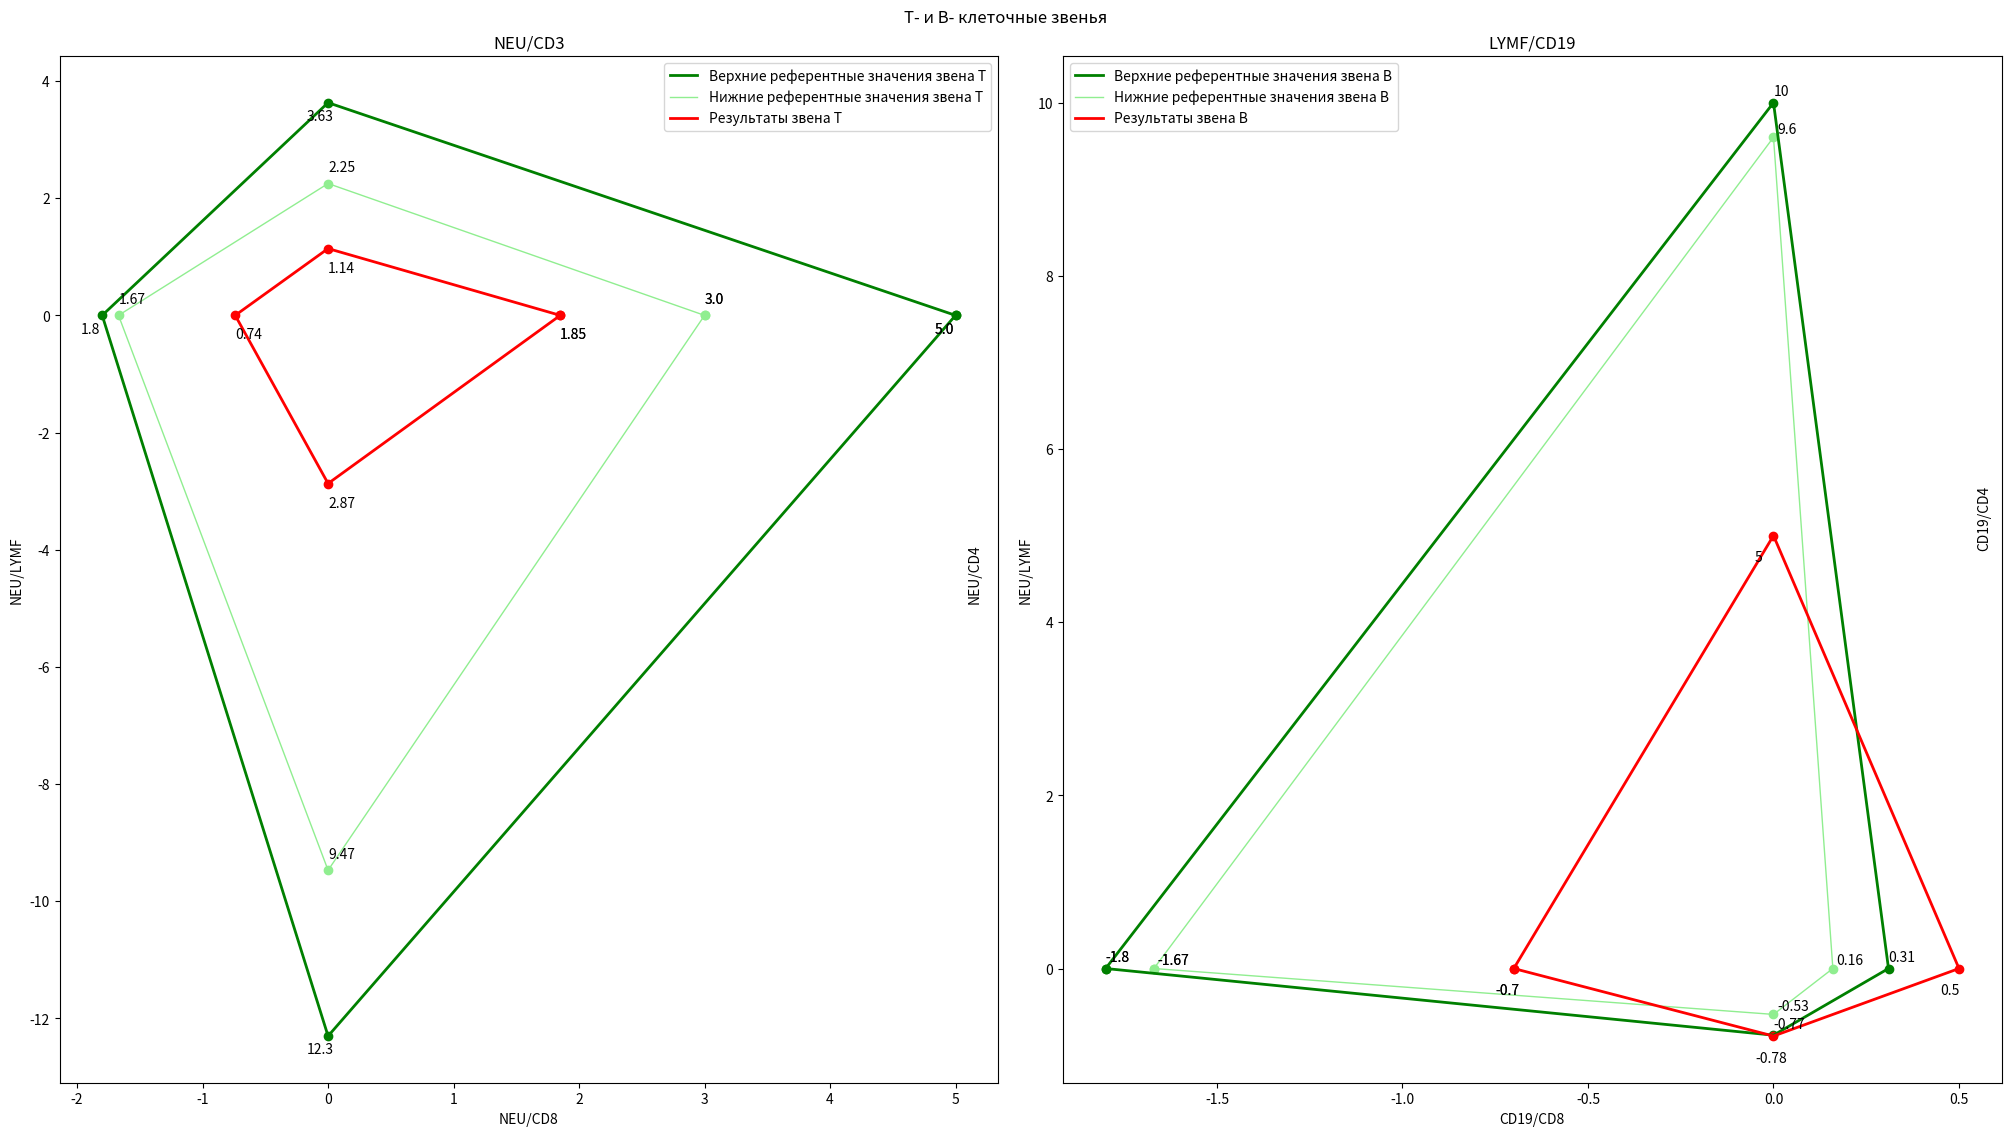

The script that saved this image:
import matplotlib.pyplot as plt
from matplotlib import gridspec


''' 
Тут принимем знач. из др. файлов и тд.
Порядок принимаемых значений звена Т
max_T_input, min_T_input, results_T_input = [NEU/CD4, NEU/CD3, NEU/LYMF, NEU/CD8]

'''
# принимаемые данные
max_T_input = [5.00, 3.63, 1.80, 12.30]
max_T_input = [*max_T_input, max_T_input[0]]
min_T_input = [3.00, 2.25, 1.67, 9.47]
min_T_input = [*min_T_input, min_T_input[0]]
results_T_input = [1.85, 1.14, 0.74, 2.87]
results_T_input = [*results_T_input, results_T_input[0]]

# данные ниже используются для отрисовки графиков
max_T = [[max_T_input[0], 0, -max_T_input[2], 0, max_T_input[0]], [0, max_T_input[1], 0, -max_T_input[3], 0]]
min_T = [[min_T_input[0], 0, -min_T_input[2], 0, min_T_input[0]], [0, min_T_input[1], 0, -min_T_input[3], 0]]
results_T = [[results_T_input[0], 0, -results_T_input[2], 0, results_T_input[0]], [0, results_T_input[1], 0,
                                                                                   -results_T_input[3], 0]]

''' 
Тут принимем знач. из др. файлов и тд.
Порядок принимаемых значений звена В
max_B_input, min_B_input, results_B_input = [NEU/CD4, NEU/CD3, NEU/LYMF, CD19/CD8]

'''
# принимаемые данные
max_B_input = [-1.8, 10, 0.31, -0.77, -1.8]
max_B_input = [*max_B_input, max_B_input[0]]
min_B_input = [-1.67, 9.6, 0.16, -0.53]
min_B_input = [*min_B_input, min_B_input[0]]
results_B_input = [-0.7, 5, 0.5, -0.78]
results_B_input = [*results_B_input, results_B_input[0]]

# данные ниже используются для отрисовки графиков
max_B = [[max_B_input[0], 0, max_B_input[2], 0, max_B_input[0]], [0, max_B_input[1], 0, max_B_input[3], 0]]
min_B = [[min_B_input[0], 0, min_B_input[2], 0, min_B_input[0]], [0, min_B_input[1], 0, min_B_input[3], 0]]
results_B = [[results_B_input[0], 0, results_B_input[2], 0, results_B_input[0]], [0, results_B_input[1], 0,
                                                                                  results_B_input[3], 0]]


# figsize разрешение области для отрисовки графиков вместе
fg = plt.figure(figsize=(20, 11.25), constrained_layout=True)
# размер зоны для вывода графиков
gs = gridspec.GridSpec(ncols=2, nrows=1, figure=fg)
plt.suptitle('T- и B- клеточные звенья')

# График Т
fig_ax_1 = fg.add_subplot(gs[0, 0])
# подписываем оси
plt.title("NEU/CD3")
fig_ax_1.text(5.1, -4.86, "NEU/CD4", rotation='vertical')
plt.xlabel("NEU/CD8")
plt.ylabel("NEU/LYMF")

# рисуем график верхних реф. значений звена T
plt.plot(max_T[0], max_T[1], linewidth=2, color='green', label='Верхние референтные значения звена T')
plt.scatter(max_T[0], max_T[1], color='green')  # рисуем точки
for i in range(len(max_T[0])):  # подписываем значения точек
    plt.annotate(max_T_input[i], (max_T[0][i] - 0.17, max_T[1][i] - 0.3))

plt.plot(min_T[0], min_T[1], linewidth=1, color="lightgreen", label='Нижние референтные значения звена T')
plt.scatter(min_T[0], min_T[1], color='lightgreen')
for i in range(len(min_T[0])):
    plt.annotate(min_T_input[i], (min_T[0][i], min_T[1][i] + 0.2))

plt.plot(results_T[0], results_T[1], linewidth=2, color='red', label='Результаты звена T')
plt.scatter(results_T[0], results_T[1], color='red')
for i in range(len(results_T[0])):
    plt.annotate(results_T_input[i], (results_T[0][i], results_T[1][i] - 0.4))

plt.legend()  # отображает легенду

# График В
fig_ax_2 = fg.add_subplot(gs[0, 1])

plt.title("LYMF/CD19")
fig_ax_2.text(0.55, 4.86, "CD19/CD4", rotation='vertical')
plt.xlabel("CD19/CD8")
plt.ylabel("NEU/LYMF")

plt.plot(max_B[0], max_B[1], linewidth=2, color="green", label='Верхние референтные значения звена В')
plt.scatter(max_B[0], max_B[1], color="green")
for i in range(len(max_B[0])):
    plt.annotate(max_B_input[i], (max_B[0][i], max_B[1][i] + 0.08))

plt.plot(min_B[0], min_B[1], linewidth=1, color="lightgreen", label='Нижние референтные значения звена В')
plt.scatter(min_B[0], min_B[1], color="lightgreen")
for i in range(len(min_B[0])):
    plt.annotate(min_B_input[i], (min_B[0][i] + 0.01, min_B[1][i] + 0.05))

plt.plot(results_B[0], results_B[1], linewidth=2, color='red', label='Результаты звена B')
plt.scatter(results_B[0], results_B[1], color="red")
for i in range(len(results_B[0])):
    plt.annotate(results_B_input[i], (results_B[0][i] - 0.05, results_B[1][i] - 0.3))

plt.legend()


#plt.savefig('p.png')
plt.show()
